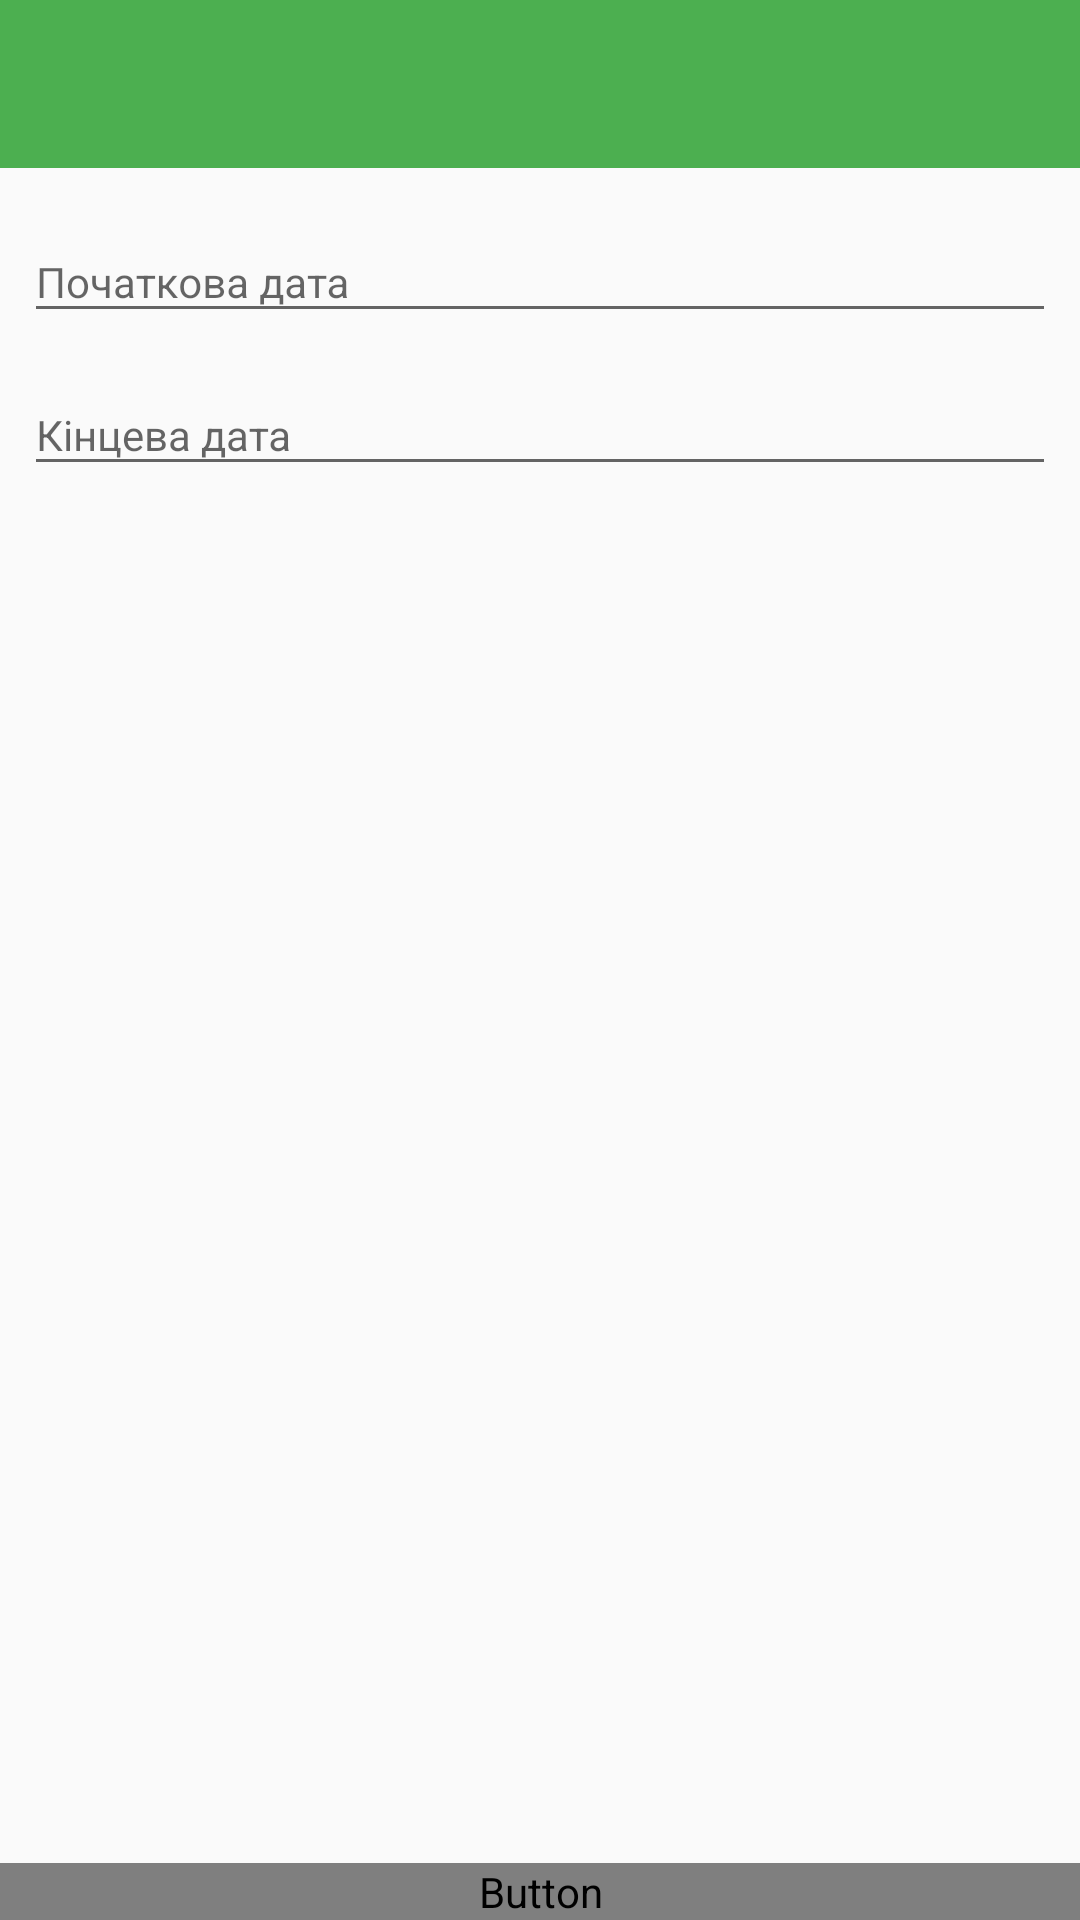

Reconstruct the res/layout file that produces this screen, plus the resources it refers to.
<!-- AndroidManifest.xml: application theme AppTheme -->
<!-- res/layout/activity_date.xml -->
<?xml version="1.0" encoding="utf-8"?>
<LinearLayout xmlns:android="http://schemas.android.com/apk/res/android"
    android:layout_width="match_parent"
    android:layout_height="match_parent"
    android:orientation="vertical" >

    <include
        android:id="@+id/toolbar_activity_date"
        layout="@layout/tool_bar" />

    <LinearLayout
        android:layout_width="match_parent"
        android:layout_height="0dp"
        android:layout_weight="1"
        android:padding="8dp"
        android:orientation="vertical">

        <android.support.design.widget.TextInputLayout
            android:layout_width="match_parent"
            android:layout_height="wrap_content">

            <EditText
                android:id="@+id/text_date_start"
                android:layout_width="match_parent"
                android:layout_height="wrap_content"
                android:hint="Початкова дата"
                android:inputType="date"
                android:textSize="14sp" />
        </android.support.design.widget.TextInputLayout>

        <android.support.design.widget.TextInputLayout
            android:layout_width="match_parent"
            android:layout_height="wrap_content"
            android:layout_marginTop="4dp">

            <EditText
                android:id="@+id/text_date_stop"
                android:layout_width="match_parent"
                android:layout_height="wrap_content"
                android:hint="Кінцева дата"
                android:inputType="date"
                android:textSize="14sp" />
        </android.support.design.widget.TextInputLayout>
    </LinearLayout>

    <Button
        android:id="@+id/btn_apply_date_filter"
        android:layout_width="match_parent"
        android:layout_height="wrap_content"
        android:background="@color/colorPrimary"
        android:text="Підтвердити"
        android:textColor="@color/windowBackground" />

</LinearLayout>
<!-- res/layout/tool_bar.xml (included above) -->
<?xml version="1.0" encoding="utf-8"?>
<android.support.v7.widget.Toolbar xmlns:android="http://schemas.android.com/apk/res/android"
    xmlns:app="http://schemas.android.com/apk/res-auto"
    android:layout_width="match_parent"
    android:layout_height="wrap_content"
    android:background="@color/primary"
    app:theme="@style/ThemeOverlay.AppCompat.Dark.ActionBar" />
<!-- resources referenced by this layout -->
<resources>
  <color name="colorPrimary">#7DB244</color>
  <color name="primary">#4CAF50</color>
  <style name="AppTheme" parent="Theme.AppCompat.Light.DarkActionBar">
          <item name="windowNoTitle">true</item>
          <item name="windowActionBar">false</item>
          <item name="colorPrimary">@color/colorPrimary</item>
          <item name="colorPrimaryDark">@color/colorPrimaryDark</item>
          <item name="colorAccent">@color/colorAccent</item>
      </style>
  <color name="colorPrimaryDark">#9BC56E</color>
  <color name="colorAccent">#FF4081</color>
</resources>
